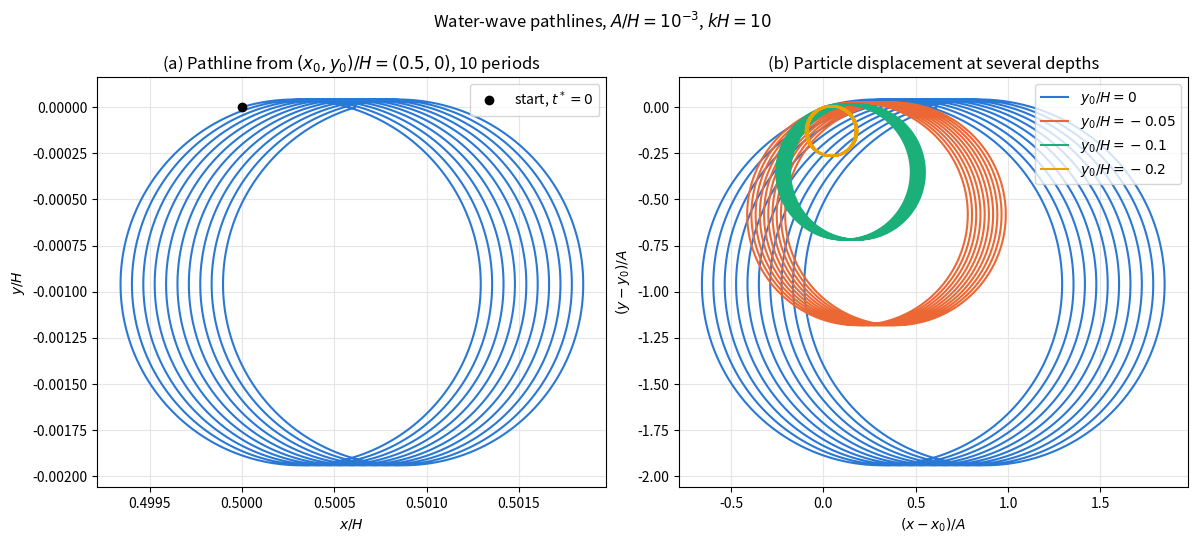

This figure's Python source: (Note: this script raises an exception after producing the figure.)
"""
ME 563: Intermediate Fluid Dynamics
hw4_problem4.py

Author: Tyler Jones
Institution: Univeristy of Wisconsin-Madison
Last Edit: 10.06.2026
"""

import numpy as np
import matplotlib.pyplot as plt
from scipy.integrate import solve_ivp

# Parameters
A_H = 1e-3      # amplitude ratio A/H
kH = 10.0       # nondimensional wavenumber
N_PERIODS = 10  # number of wave periods to integrate

x0 = 0.5                              # x0/H
depths = [0.0, -0.05, -0.10, -0.20]   # y0/H (first one is the required pathline)

def velocity(t, z):
    x, y = z
    phase = kH * x - t
    u = -A_H * np.sin(phase) * np.cosh(kH * (y + 1.0)) / np.sinh(kH)
    v = A_H * np.cos(phase) * np.sinh(kH * (y + 1.0)) / np.sinh(kH)
    return [u, v]

t_end = 2 * np.pi * N_PERIODS
t_eval = np.linspace(0.0, t_end, 4000)

paths = {}
for y0 in depths:
    sol = solve_ivp(velocity, (0.0, t_end), [x0, y0], method="DOP853",
                    t_eval=t_eval, rtol=1e-11, atol=1e-14)
    paths[y0] = sol.y

# Compare net drift per period with the second-order Stokes drift
# u_s/(omega H) = (A/H)^2 kH cosh(2kH(y*+1)) / (2 sinh^2 kH)
for y0, (x, y) in paths.items():
    drift_num = (x[-1] - x[0]) / N_PERIODS / A_H
    drift_th = (2 * np.pi * A_H * kH * np.cosh(2 * kH * (y0 + 1.0))
                / (2 * np.sinh(kH) ** 2))
    print(f"y0/H = {y0:+.2f}: drift per period / A = {drift_num:.4f} "
          f"(Stokes theory {drift_th:.4f})")

# Plot
colors = ["#2a78d6", "#eb6834", "#1baf7a", "#eda100"]
fig, (ax1, ax2) = plt.subplots(1, 2, figsize=(12, 5.5))

# (a) Required pathline, starting at (x0, y0) = (0.5, 0), on true axes
x, y = paths[0.0]
ax1.plot(x, y, color=colors[0], lw=1.5)
ax1.plot(x[0], y[0], "o", color="k", ms=6, label="start, $t^*=0$")
ax1.set_xlabel(r"$x/H$")
ax1.set_ylabel(r"$y/H$")
ax1.set_title(rf"(a) Pathline from $(x_0, y_0)/H = (0.5, 0)$, {N_PERIODS} periods")
ax1.set_aspect("equal", adjustable="datalim")
ax1.ticklabel_format(useOffset=False)
ax1.legend(loc="upper right")
ax1.grid(True, color="0.9")

# (b) Pathlines at several depths, displacement scaled by A
for c, y0 in zip(colors, depths):
    x, y = paths[y0]
    ax2.plot((x - x0) / A_H, (y - y0) / A_H, color=c, lw=1.5,
             label=rf"$y_0/H = {y0:g}$")
ax2.set_xlabel(r"$(x - x_0)/A$")
ax2.set_ylabel(r"$(y - y_0)/A$")
ax2.set_title("(b) Particle displacement at several depths")
ax2.set_aspect("equal", adjustable="datalim")
ax2.legend(loc="upper right")
ax2.grid(True, color="0.9")

fig.suptitle(rf"Water-wave pathlines, $A/H = 10^{{-3}}$, $kH = {kH:g}$")
fig.tight_layout()
fig.savefig("../figures/hw4_p4_pathlines.png", dpi=600)
plt.show()
